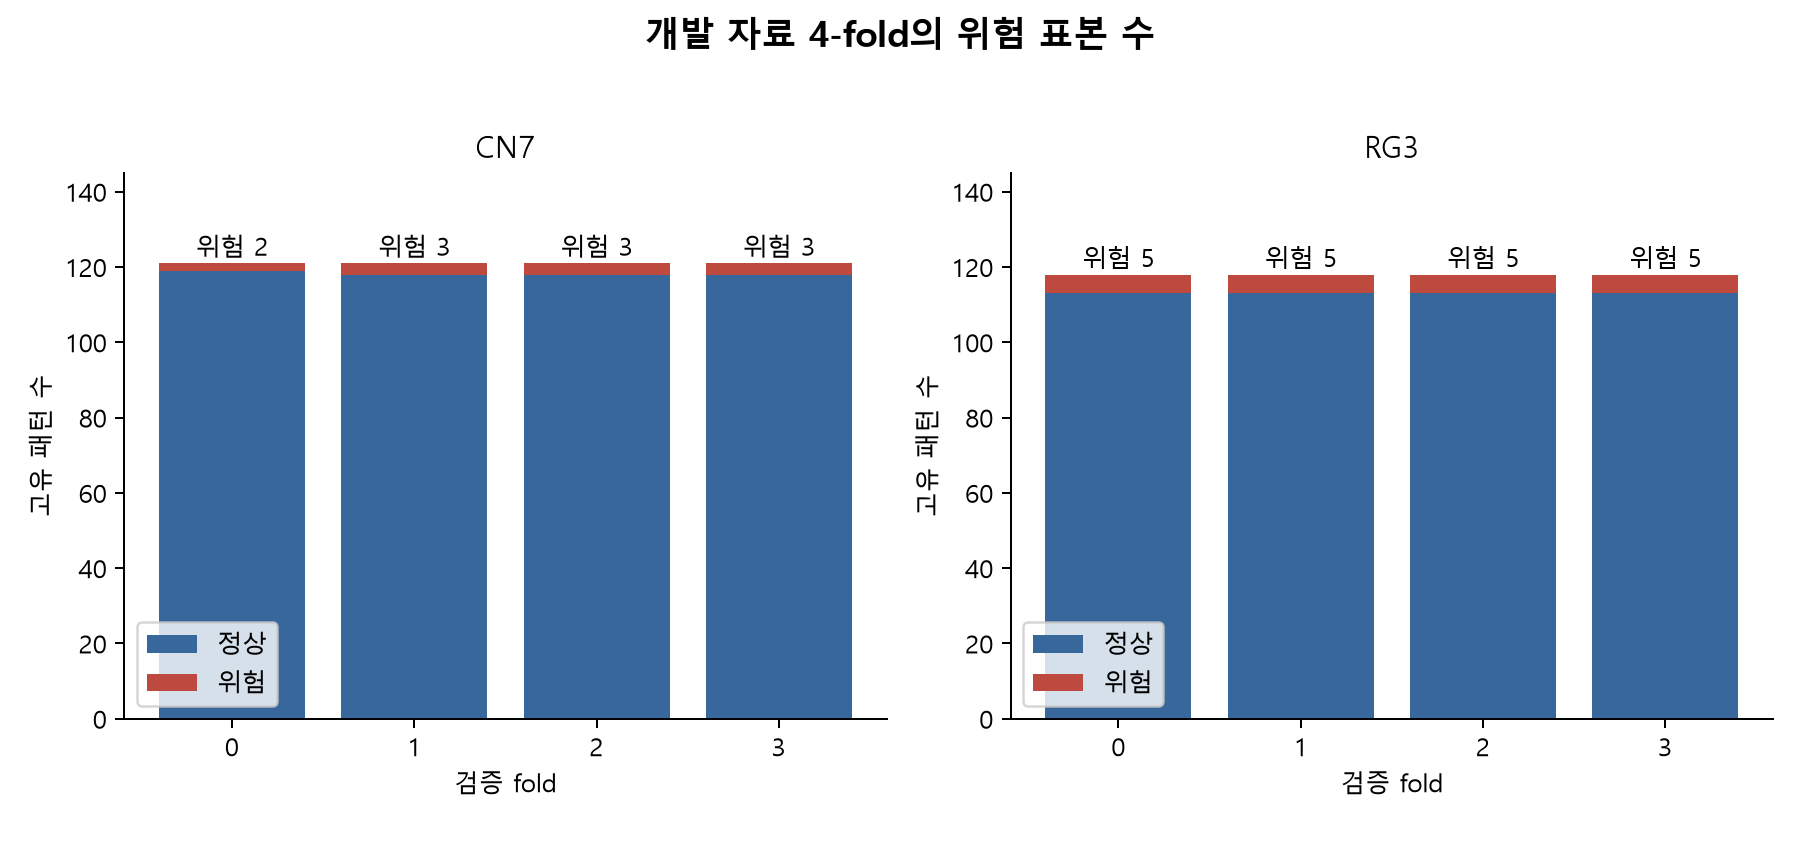

Data behind this chart, as committed beside it:
cv_fold, count, sum, dataset
0, 121, 2, cn7
1, 121, 3, cn7
2, 121, 3, cn7
3, 121, 3, cn7
0, 118, 5, rg3
1, 118, 5, rg3
2, 118, 5, rg3
3, 118, 5, rg3
